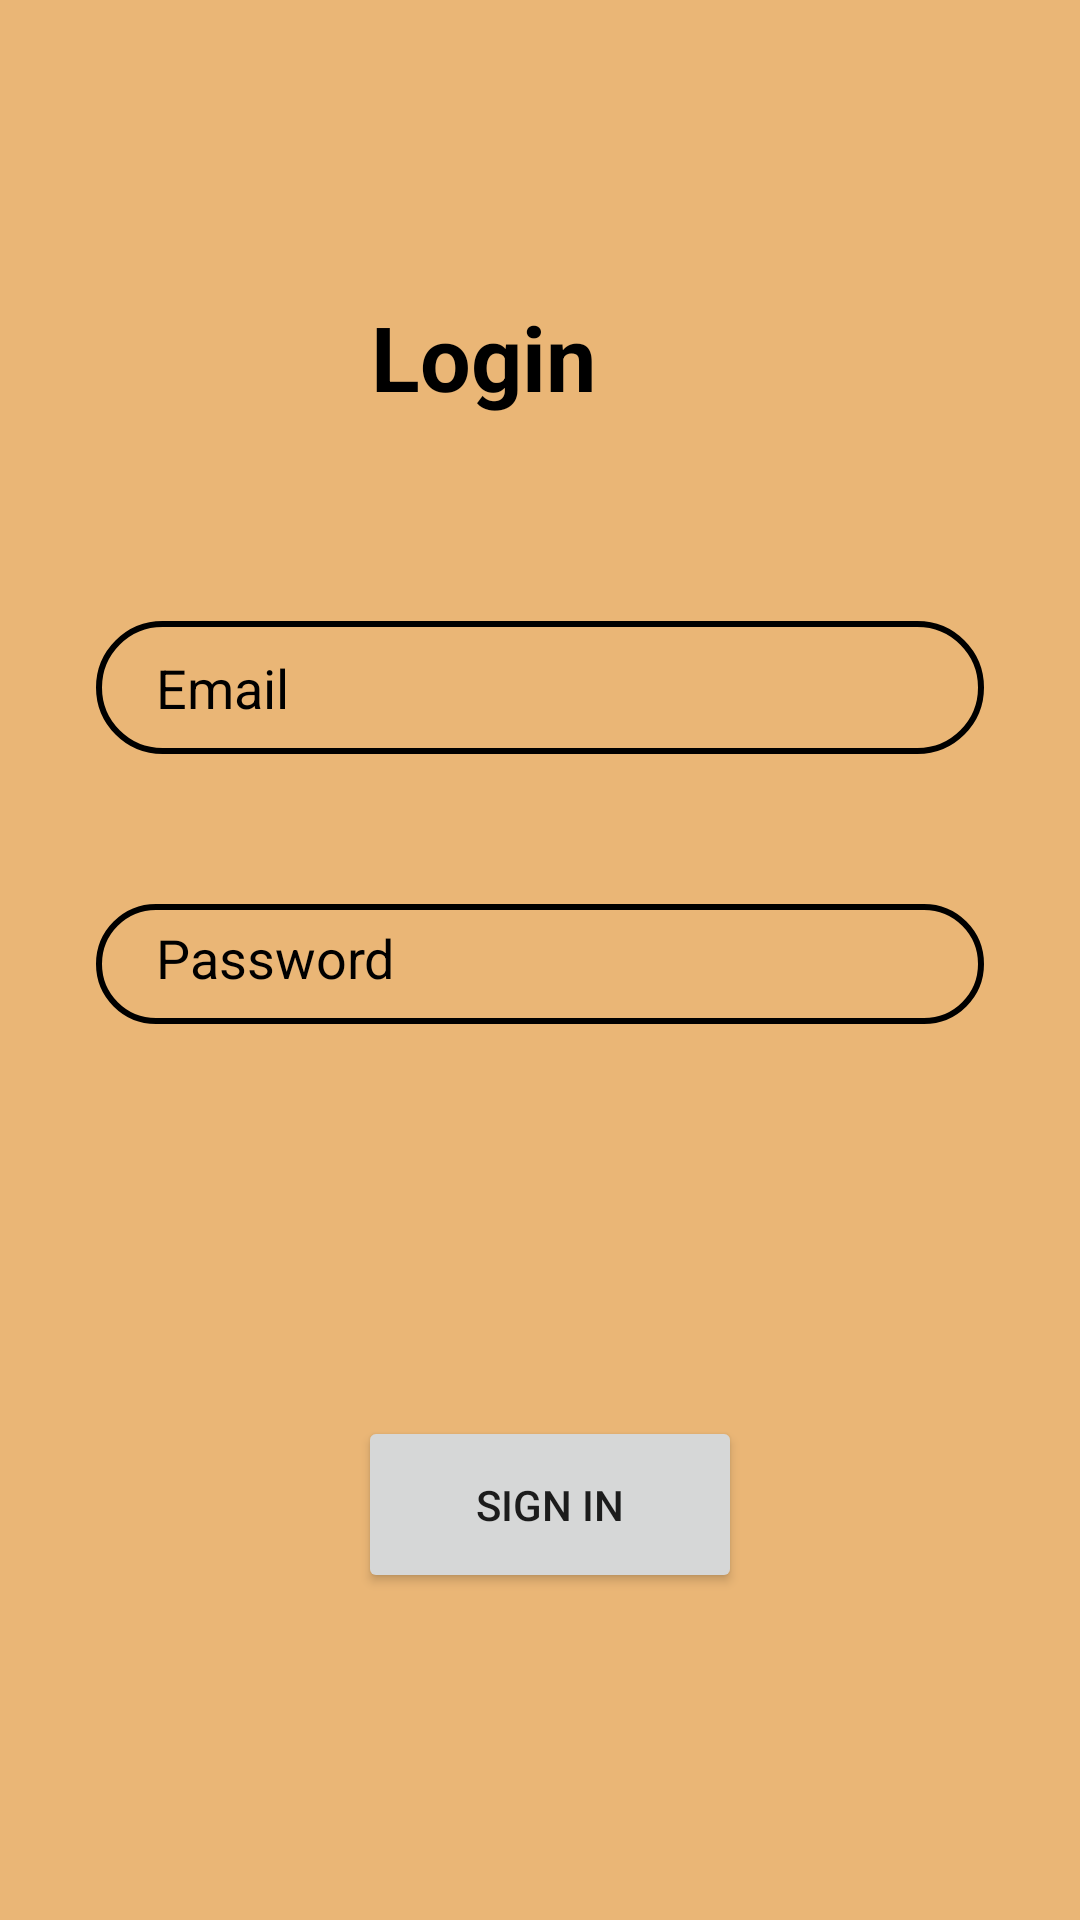

Layout XML and referenced resources for this Android screen:
<!-- AndroidManifest.xml: application theme Theme.Private_lesson -->
<!-- res/layout/fragment_sign_in.xml -->
<?xml version="1.0" encoding="utf-8"?>
<androidx.constraintlayout.widget.ConstraintLayout xmlns:android="http://schemas.android.com/apk/res/android"
    xmlns:app="http://schemas.android.com/apk/res-auto"
    xmlns:tools="http://schemas.android.com/tools"
    android:layout_width="match_parent"
    android:layout_height="match_parent"

    android:backgroundTint="#eab676"
    android:background="@drawable/teacher"
    tools:context=".SignUpFragment">

    

    <TextView
        android:id="@+id/login_title"
        android:layout_width="wrap_content"
        android:layout_height="wrap_content"
        android:layout_marginBottom="20dp"
        android:alpha="1"
        android:text="Login"
        android:textColor="@color/black"
        android:textSize="30sp"
        android:textStyle="bold"
        app:layout_constraintBottom_toTopOf="@+id/signInb"
        app:layout_constraintEnd_toEndOf="parent"
        app:layout_constraintHorizontal_bias="0.434"
        app:layout_constraintStart_toStartOf="parent"
        app:layout_constraintTop_toTopOf="parent"
        app:layout_constraintVertical_bias="0.24" />

    <EditText
        android:id="@+id/passwordSignIn"
        android:layout_width="match_parent"
        android:layout_height="40dp"
        android:layout_marginStart="32dp"
        android:layout_marginTop="50dp"
        android:layout_marginEnd="32dp"
        android:background="@drawable/input_bg"
        android:drawableLeft="@drawable/ic_baseline_security_24"
        android:drawablePadding="10dp"
        android:ems="10"
        android:hint="Password"
        android:inputType="textPassword"
        android:paddingLeft="20dp"
        android:paddingTop="10dp"
        android:paddingRight="10dp"
        android:paddingBottom="10dp"
        android:textColorHint="@color/black"
        app:layout_constraintEnd_toEndOf="@+id/emailSignIn"
        app:layout_constraintStart_toStartOf="@+id/emailSignIn"
        app:layout_constraintTop_toBottomOf="@+id/emailSignIn" />


    <EditText
        android:id="@+id/emailSignIn"
        android:layout_width="match_parent"
        android:layout_height="wrap_content"
        android:layout_marginStart="32dp"
        android:layout_marginTop="68dp"
        android:layout_marginEnd="32dp"
        android:background="@drawable/input_bg"
        android:drawableLeft="@drawable/ic_baseline_email_24"
        android:drawablePadding="10dp"
        android:ems="10"
        android:hint="Email"
        android:inputType="textEmailAddress"
        android:paddingLeft="20dp"
        android:paddingTop="10dp"
        android:paddingRight="10dp"
        android:paddingBottom="10dp"
        android:textColorHint="@color/black"
        app:layout_constraintEnd_toEndOf="parent"
        app:layout_constraintHorizontal_bias="0.0"
        app:layout_constraintStart_toStartOf="parent"
        app:layout_constraintTop_toBottomOf="@+id/login_title" />

    <Button
        android:id="@+id/signInb"
        android:layout_width="128dp"
        android:layout_height="59dp"
        android:text="sign in"
        app:layout_constraintBottom_toBottomOf="parent"
        app:layout_constraintEnd_toEndOf="parent"
        app:layout_constraintHorizontal_bias="0.515"
        app:layout_constraintStart_toStartOf="parent"
        app:layout_constraintTop_toBottomOf="@+id/passwordSignIn"
        app:layout_constraintVertical_bias="0.545"
        tools:ignore="MissingConstraints" />


</androidx.constraintlayout.widget.ConstraintLayout>
<!-- resources referenced by this layout -->
<resources>
  <!-- drawable input_bg (drawable) -->
  <?xml version="1.0" encoding="utf-8"?>
  <shape xmlns:android="http://schemas.android.com/apk/res/android">
          <stroke android:color="@color/black" android:width="2dp"></stroke>
          <corners android:radius="70dp"></corners>
  </shape>
  <!-- drawable teacher: png bitmap (drawable, 96892 bytes) -->
  <style name="Theme.Private_lesson" parent="Theme.MaterialComponents.DayNight.DarkActionBar">
          
          <item name="colorPrimary">#154c79</item>
  
          <item name="colorPrimaryVariant">@color/purple_700</item>
          <item name="colorOnPrimary">@color/white</item>
          
          <item name="colorSecondary">@color/teal_200</item>
          <item name="colorSecondaryVariant">@color/teal_700</item>
          <item name="colorOnSecondary">@color/black</item>
          
          <item name="android:statusBarColor">?attr/colorPrimaryVariant</item>
          
      </style>
  <!-- not gathered from this repository: default colours our renderer supplied (Android Studio template values) -->
  <color name="purple_700">#FF3700B3</color>
  <color name="teal_200">#FF03DAC5</color>
  <color name="teal_700">#FF018786</color>
  <color name="black">#FF000000</color>
  <color name="white">#FFFFFFFF</color>
</resources>
